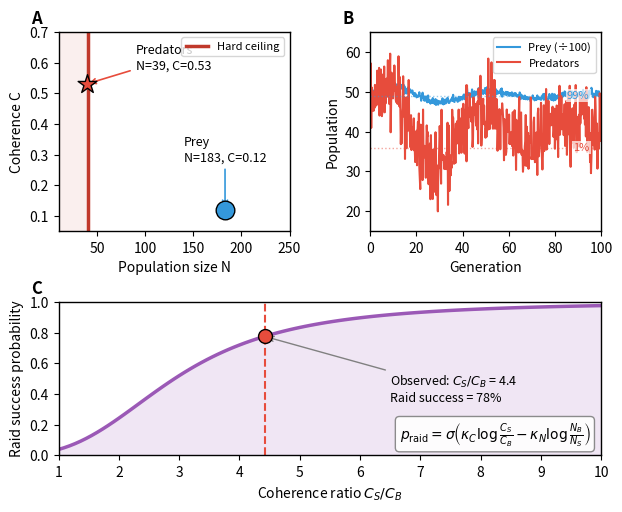

Reproduce this figure in Python.
#!/usr/bin/env python3
"""
Figure 2: Predator-Prey Ecology
Cleaner two-row layout
"""

import numpy as np
import matplotlib.pyplot as plt
import matplotlib.gridspec as gridspec
from scipy.special import expit as sigmoid

plt.rcParams['font.family'] = 'sans-serif'
plt.rcParams['font.size'] = 10
plt.rcParams['axes.linewidth'] = 1.0

fig = plt.figure(figsize=(7, 5.5))
gs = gridspec.GridSpec(2, 2, height_ratios=[1.3, 1], wspace=0.35, hspace=0.4)

# =============================================================================
# Panel A: Phase space (top-left, larger)
# =============================================================================
ax1 = fig.add_subplot(gs[0, 0])

N = np.linspace(10, 250, 100)
C = np.linspace(0.05, 0.7, 100)
NN, CC = np.meshgrid(N, C)

# Fitness function
R_bar, k, gamma, zeta = 1.0, 0.01, 1.8, 1.5
C_star, a, m = 0.3, 2.0, 2.0
phi = np.where(CC > C_star, 1 + a * (CC - C_star)**m, 1.0)
W = NN * R_bar * phi - k * NN**gamma * CC**zeta

# Viability region
ax1.contourf(NN, CC, W, levels=[-1000, 0], colors=['#ffeeee'], alpha=0.5)
ax1.contour(NN, CC, W, levels=[0], colors=['#888888'], linewidths=1.5, linestyles='--')

# Hard ceiling
ceiling = 40
ax1.axvline(x=ceiling, color='#c0392b', linewidth=2.5, label='Hard ceiling')
ax1.fill_betweenx([0.05, 0.7], 0, ceiling, alpha=0.08, color='#c0392b')

# Predator attractor
ax1.scatter([39], [0.53], s=200, c='#e74c3c', marker='*', zorder=5,
            edgecolors='black', linewidths=1)
ax1.annotate('Predators\nN=39, C=0.53', xy=(39, 0.53), xytext=(90, 0.58),
             fontsize=9, arrowprops=dict(arrowstyle='->', color='#e74c3c', lw=1.2))

# Prey attractor
ax1.scatter([183], [0.12], s=180, c='#3498db', marker='o', zorder=5,
            edgecolors='black', linewidths=1)
ax1.annotate('Prey\nN=183, C=0.12', xy=(183, 0.12), xytext=(140, 0.28),
             fontsize=9, arrowprops=dict(arrowstyle='->', color='#3498db', lw=1.2))

ax1.set_xlabel('Population size N', fontsize=10)
ax1.set_ylabel('Coherence C', fontsize=10)
ax1.set_xlim(10, 250)
ax1.set_ylim(0.05, 0.7)
ax1.set_title('A', fontsize=12, fontweight='bold', loc='left', x=-0.12)
ax1.legend(fontsize=8, loc='upper right')

# =============================================================================
# Panel B: Population dynamics (top-right)
# =============================================================================
ax2 = fig.add_subplot(gs[0, 1])

np.random.seed(42)
t = np.linspace(0, 100, 500)
prey_pop = 4900 + 300 * np.sin(0.15 * t) * np.exp(-0.02 * t) + 50 * np.random.randn(len(t))
pred_pop = 40 + 15 * np.sin(0.15 * t + 0.5) * np.exp(-0.02 * t) + 5 * np.random.randn(len(t))
prey_pop = np.clip(prey_pop, 4500, 5200)
pred_pop = np.clip(pred_pop, 20, 60)

ax2.plot(t, prey_pop / 100, color='#3498db', linewidth=1.5, label='Prey (÷100)')
ax2.plot(t, pred_pop, color='#e74c3c', linewidth=1.5, label='Predators')

ax2.axhline(y=49, color='#3498db', linestyle=':', alpha=0.5, linewidth=1)
ax2.axhline(y=36, color='#e74c3c', linestyle=':', alpha=0.5, linewidth=1)

ax2.set_xlabel('Generation', fontsize=10)
ax2.set_ylabel('Population', fontsize=10)
ax2.set_xlim(0, 100)
ax2.set_ylim(15, 65)
ax2.legend(fontsize=8, loc='upper right')
ax2.set_title('B', fontsize=12, fontweight='bold', loc='left', x=-0.12)

# Annotations (inside plot area with background)
ax2.text(95, 49, '99%', fontsize=8, color='#3498db', va='center', ha='right',
         bbox=dict(facecolor='white', edgecolor='none', alpha=0.7, pad=1))
ax2.text(95, 36, '1%', fontsize=8, color='#e74c3c', va='center', ha='right',
         bbox=dict(facecolor='white', edgecolor='none', alpha=0.7, pad=1))

# =============================================================================
# Panel C: Raid success (bottom, full width)
# =============================================================================
ax3 = fig.add_subplot(gs[1, :])

C_ratio = np.linspace(1, 10, 100)
N_ratio = 5
# Match predator_prey.py simulation parameters
kappa_C, kappa_N = 3.0, 2.0
p_raid = sigmoid(kappa_C * np.log(C_ratio) - kappa_N * np.log(N_ratio))

ax3.plot(C_ratio, p_raid, color='#9b59b6', linewidth=2.5)
ax3.fill_between(C_ratio, 0, p_raid, alpha=0.15, color='#9b59b6')

# Mark observed ratio
actual_ratio = 0.53 / 0.12
actual_p = sigmoid(kappa_C * np.log(actual_ratio) - kappa_N * np.log(N_ratio))
ax3.axvline(x=actual_ratio, color='#e74c3c', linestyle='--', linewidth=1.5)
ax3.scatter([actual_ratio], [actual_p], s=100, c='#e74c3c', zorder=5,
            edgecolors='black', linewidths=1)
ax3.annotate(f'Observed: $C_S/C_B$ = {actual_ratio:.1f}\nRaid success = {actual_p:.0%}',
             xy=(actual_ratio, actual_p), xytext=(6.5, 0.35), fontsize=9,
             arrowprops=dict(arrowstyle='->', color='gray', lw=1))

ax3.set_xlabel('Coherence ratio $C_S / C_B$', fontsize=10)
ax3.set_ylabel('Raid success probability', fontsize=10)
ax3.set_xlim(1, 10)
ax3.set_ylim(0, 1)
ax3.set_title('C', fontsize=12, fontweight='bold', loc='left', x=-0.05)

# Equation
ax3.text(0.98, 0.05, r'$p_{\mathrm{raid}} = \sigma\left(\kappa_C \log\frac{C_S}{C_B} - \kappa_N \log\frac{N_B}{N_S}\right)$',
         transform=ax3.transAxes, fontsize=10, ha='right', va='bottom',
         bbox=dict(boxstyle='round,pad=0.3', facecolor='white', edgecolor='gray', alpha=0.9))

plt.savefig('fig2_ecology.pdf', dpi=300, bbox_inches='tight')
plt.savefig('fig2_ecology.png', dpi=300, bbox_inches='tight')
print("Saved fig2_ecology.pdf/png")
